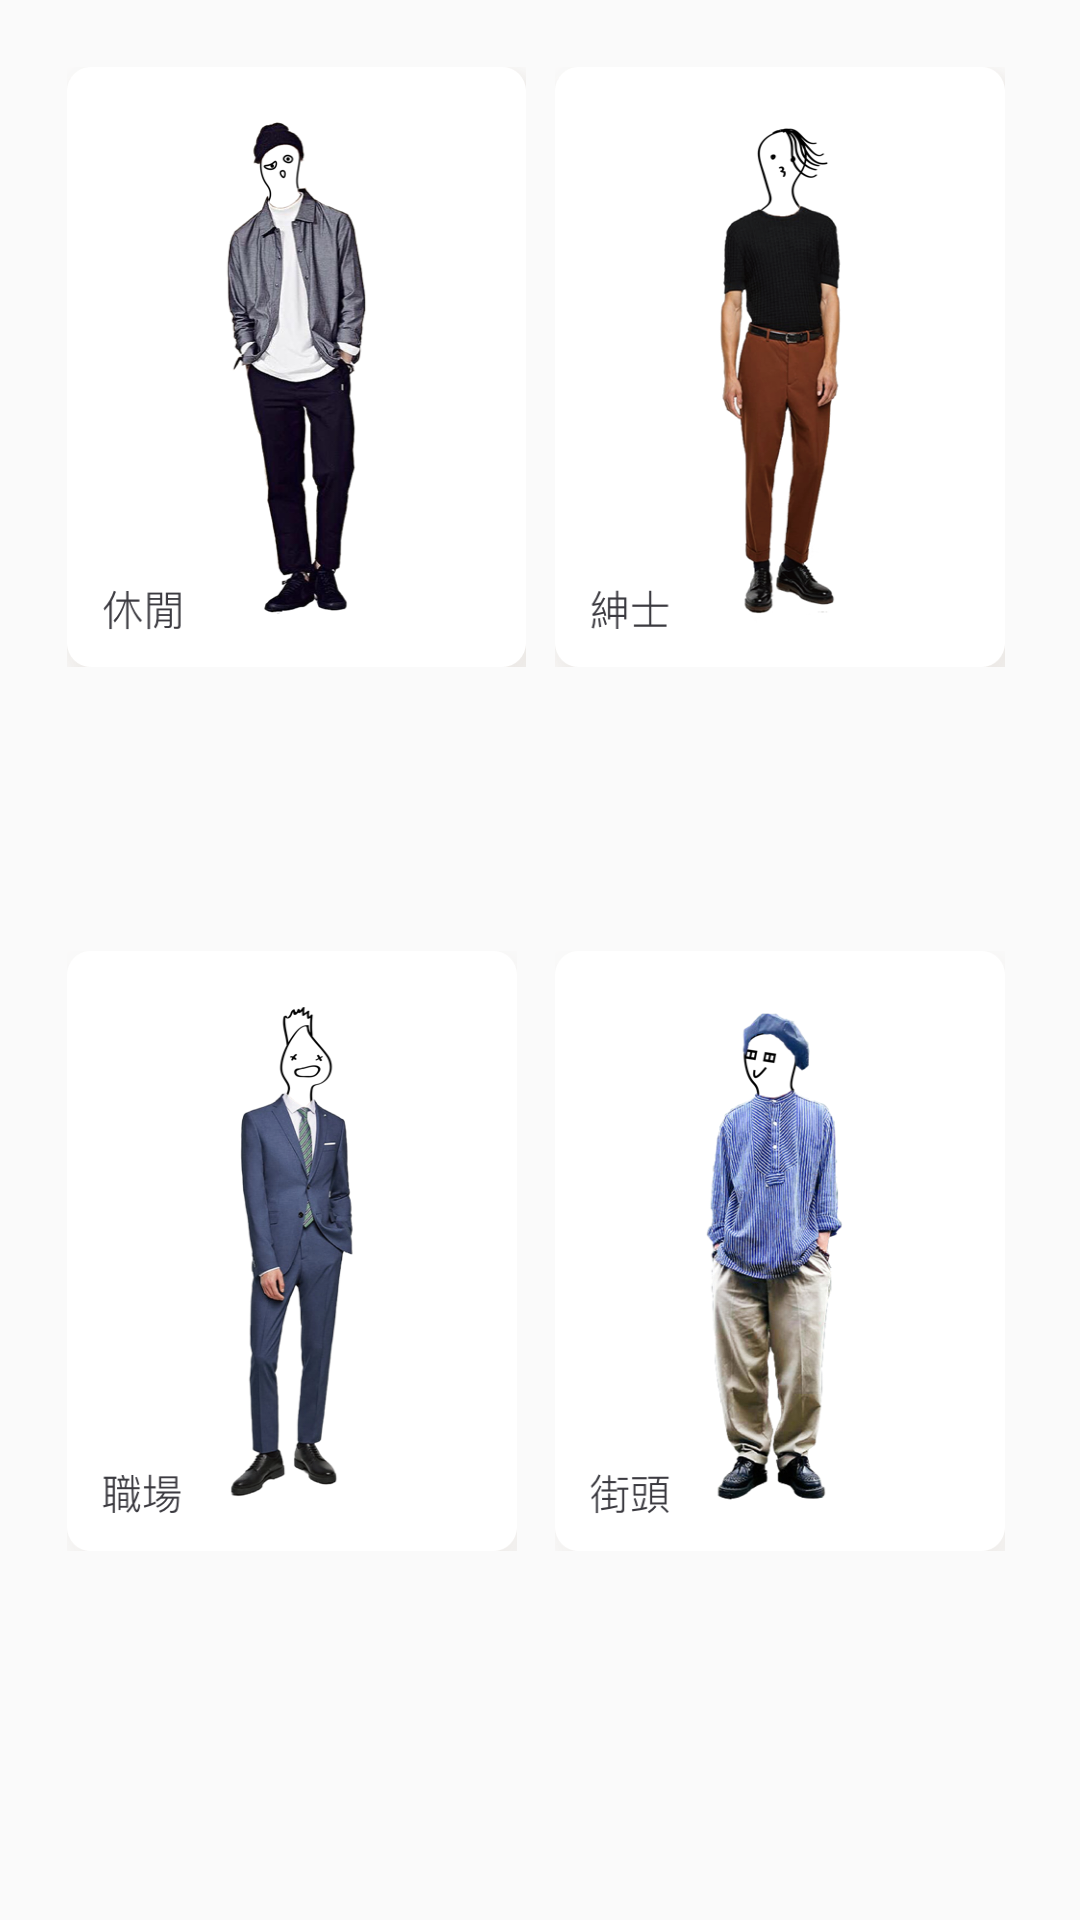

The Android layout XML behind this screen, and the referenced resources:
<!-- AndroidManifest.xml: application theme AppTheme -->
<!-- res/layout/outfitoutfit.xml -->
<?xml version="1.0" encoding="utf-8"?>
<RelativeLayout
    xmlns:android="http://schemas.android.com/apk/res/android"
    xmlns:app="http://schemas.android.com/apk/res-auto"
    xmlns:tools="http://schemas.android.com/tools"
    android:layout_width="match_parent"
    android:layout_height="match_parent">

    <android.support.constraint.ConstraintLayout
        android:layout_width="match_parent"
        android:layout_height="match_parent"
        android:layout_alignParentStart="true"
        android:layout_alignParentTop="true">

        <ImageButton
            android:id="@+id/btnJob"
            android:layout_width="150dp"
            android:layout_height="200dp"
            android:layout_marginTop="8dp"
            android:background="@drawable/job"
            app:layout_constraintBottom_toBottomOf="parent"
            app:layout_constraintEnd_toEndOf="parent"
            app:layout_constraintHorizontal_bias="0.106"
            app:layout_constraintStart_toStartOf="parent"
            app:layout_constraintTop_toBottomOf="@+id/btnRelax"
            app:layout_constraintVertical_bias="0.414" />

        <ImageButton
            android:id="@+id/btnRelax"
            android:layout_width="153dp"
            android:layout_height="200dp"
            android:layout_marginBottom="8dp"
            android:layout_marginEnd="8dp"
            android:adjustViewBounds="true"
            android:background="@drawable/relax"
            app:layout_constraintBottom_toBottomOf="parent"
            app:layout_constraintEnd_toEndOf="parent"
            app:layout_constraintHorizontal_bias="0.112"
            app:layout_constraintStart_toStartOf="parent"
            app:layout_constraintTop_toTopOf="parent"
            app:layout_constraintVertical_bias="0.052" />

        <ImageButton
            android:id="@+id/btnGen"
            android:layout_width="150dp"
            android:layout_height="200dp"
            android:layout_marginStart="8dp"
            android:background="@drawable/gen"
            app:layout_constraintBottom_toBottomOf="parent"
            app:layout_constraintEnd_toEndOf="parent"
            app:layout_constraintHorizontal_bias="0.876"
            app:layout_constraintStart_toStartOf="parent"
            app:layout_constraintTop_toTopOf="parent"
            app:layout_constraintVertical_bias="0.051" />

        <ImageButton
            android:id="@+id/btnStreet"
            android:layout_width="150dp"
            android:layout_height="200dp"
            android:layout_marginStart="8dp"
            android:layout_marginTop="8dp"
            android:background="@drawable/street"
            app:layout_constraintBottom_toBottomOf="parent"
            app:layout_constraintEnd_toEndOf="parent"
            app:layout_constraintHorizontal_bias="0.876"
            app:layout_constraintStart_toStartOf="parent"
            app:layout_constraintTop_toBottomOf="@+id/btnGen"
            app:layout_constraintVertical_bias="0.414" />
    </android.support.constraint.ConstraintLayout>

</RelativeLayout>
<!-- resources referenced by this layout -->
<resources>
  <!-- drawable gen: png bitmap (drawable, 92960 bytes) -->
  <!-- drawable job: png bitmap (drawable, 92540 bytes) -->
  <!-- drawable relax: png bitmap (drawable, 100575 bytes) -->
  <!-- drawable street: png bitmap (drawable, 146576 bytes) -->
  <style name="AppTheme" parent="Theme.AppCompat.Light.DarkActionBar">
          
          <item name="colorPrimary">@color/colorPrimary</item>
          <item name="colorPrimaryDark">@color/colorPrimaryDark</item>
          <item name="colorAccent">@color/BottomNevigationBarYellow</item>
          <item name="actionBarStyle">@style/MyActionBar</item>
      </style>
  <color name="colorPrimary">#FFFFFF</color>
  <color name="colorPrimaryDark">#3C3431</color>
  <color name="BottomNevigationBarYellow">#f4a936</color>
  <style name="MyActionBar" parent="@style/Widget.AppCompat.ActionBar.Solid">
          <item name="titleTextStyle">@style/MyTitleTextStyle</item>
      </style>
  <style name="MyTitleTextStyle" parent="@style/TextAppearance.AppCompat.Widget.ActionBar.Title">
          <item name="android:textColor">#2A2A30</item>
          <item name="android:gravity">center_horizontal</item>
      </style>
</resources>
